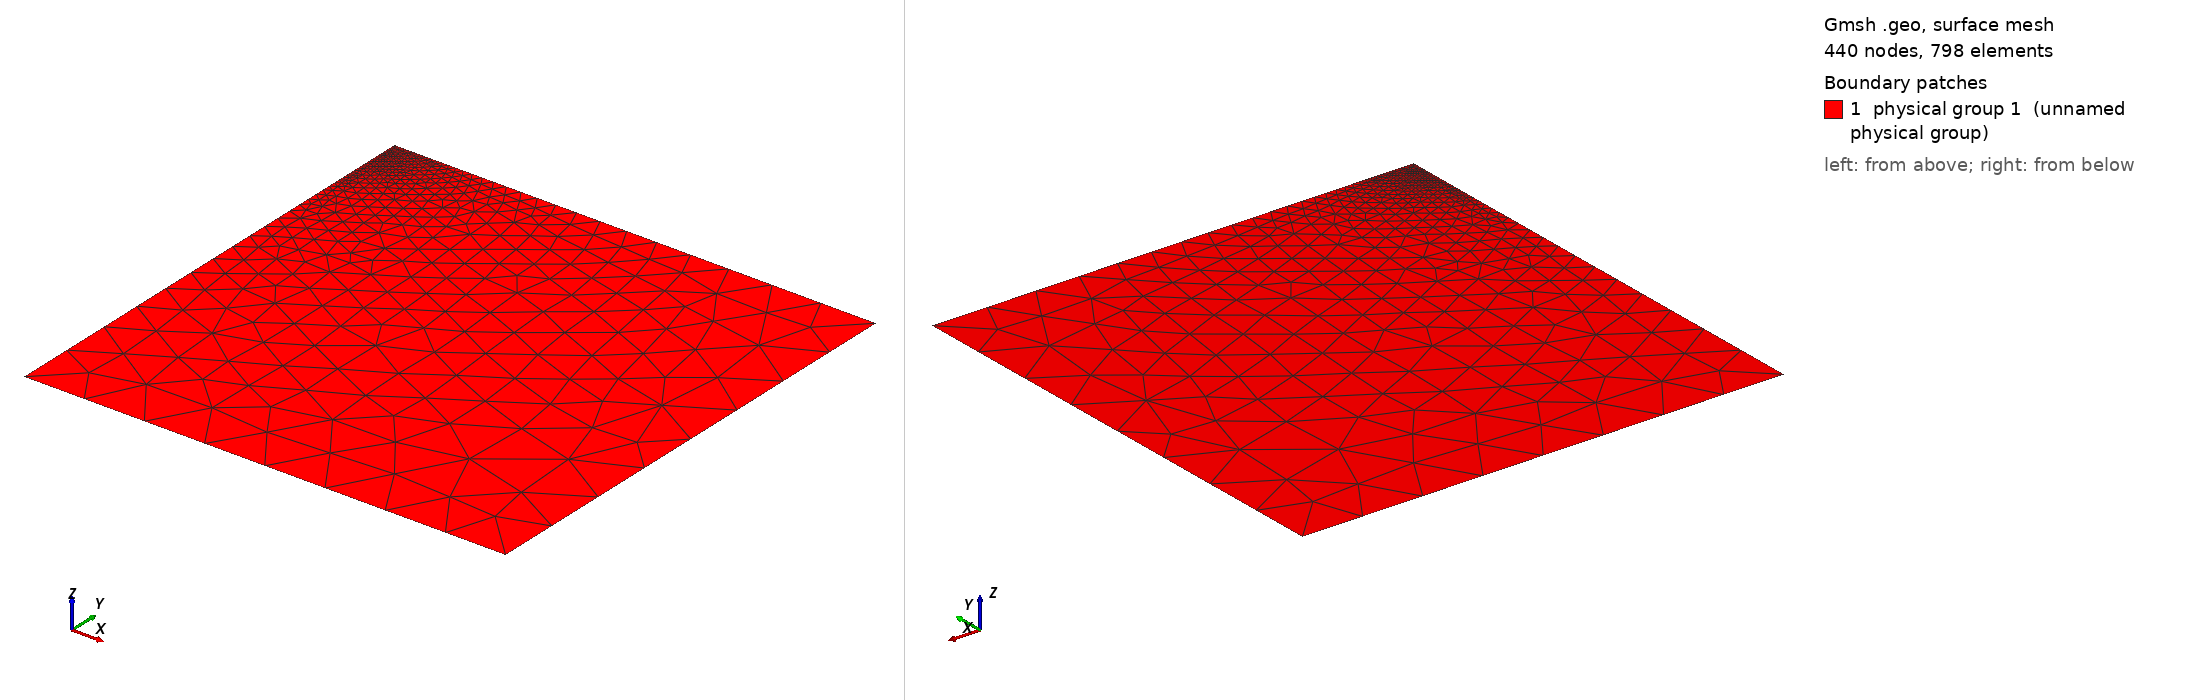

Gmsh geometry script, surface-meshed: 440 nodes, 798 surface elements. Boundary patches (legend numbers): 1 physical group 1 (unnamed physical group). Left view from above one corner, right view from below the opposite corner. Legend entries are the model's physical surfaces. The drawing asked Gmsh for element sizes between 1% and 20% of the model's largest extent; the script's own settings can give other sizes.

=== Thakur20_n6.geo (drawn) ===
DefineConstant[ hf = {0.020, Min 0, Max 1000, Name "Fault resolution" } ];
DefineConstant[ h = {50.0, Min 0, Max 1000, Name "Far boundary resolution" } ];
DefineConstant[ D = {400, Min 0, Max 10000, Name "Domain size" } ];

w = D;
d = D;
d1 = 2;
d2 = 12;
d3 = 17;
d4 = 24;
Point(2) = {w, 0, 0, h};
Point(3) = {w, -d, 0, h};
Point(5) = {0, -d, 0, h};
Point(6) = {0, 0, 0, hf};
Point(7) = {0, -d4, 0, hf};
Point(8) = {0, -d3, 0, hf};
Point(9) = {0, -d2, 0, hf};
Point(10) = {0, -d1, 0, hf};
Line(2) = {6, 2};
Line(3) = {2, 3};
Line(4) = {3, 5};
Line(7) = {7, 5};
Line(8) = {8, 7};
Line(9) = {9, 8};
Line(10) = {10, 9};
Line(11) = {6, 10};
Curve Loop(1) = {11, 10, 9, 8, 7, -4, -3, -2};
Plane Surface(1) = {1};
Physical Curve(1) = {2, 4};
Physical Curve(3) = {8, 9, 10, 11};
Physical Curve(5) = {3, 7};
Physical Surface(1) = {1};
Mesh.MshFileVersion = 2.2;
